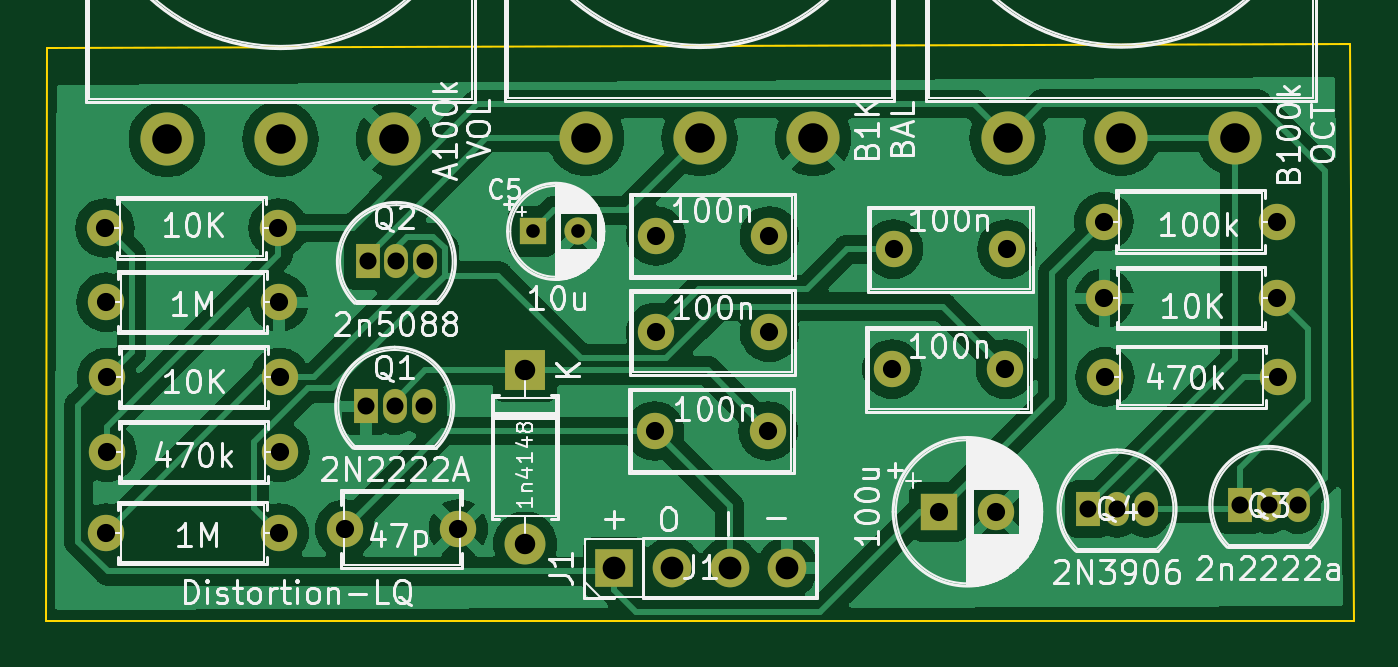
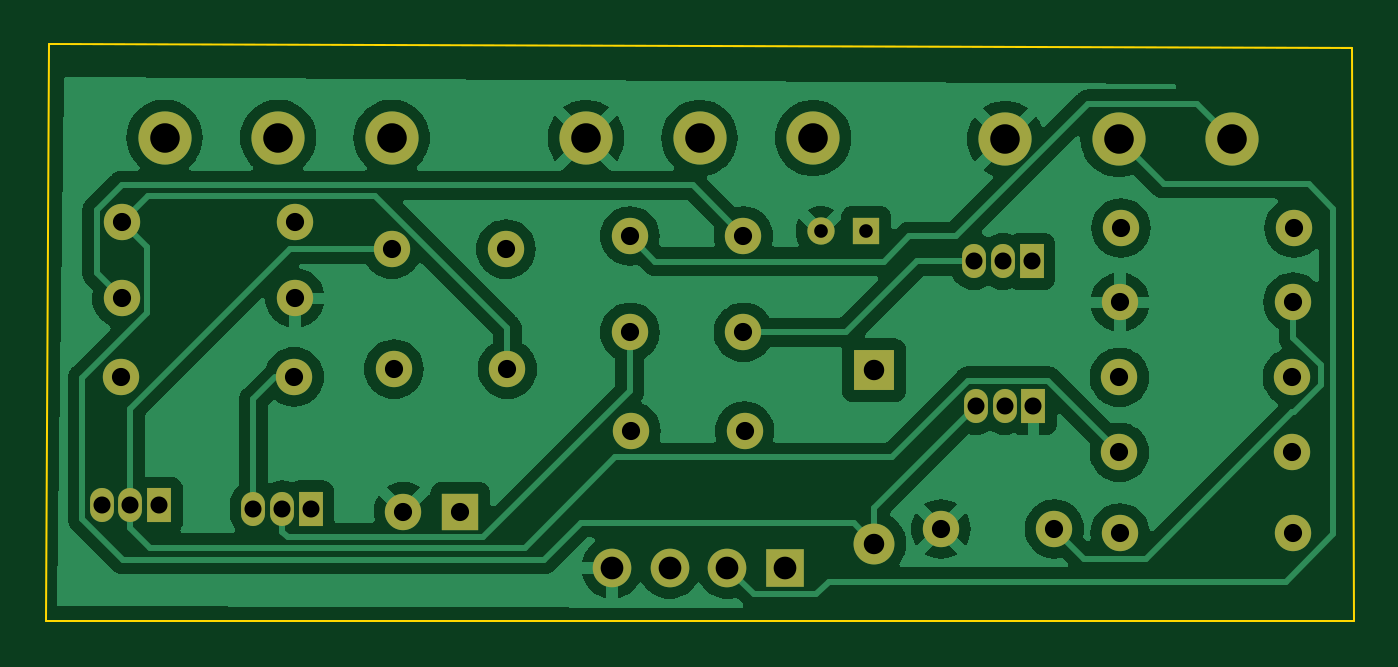
Circuit board: 11 layer files. Board 57.6 x 25.4 mm.
- bottom_copper: Distortion-02-LQ-B_Cu.gbr (77531 bytes)
- bottom_mask: Distortion-02-LQ-B_Mask.gbr (2886 bytes)
- paste: Distortion-02-LQ-B_Paste.gbr (487 bytes)
- bottom_silk: Distortion-02-LQ-B_Silkscreen.gbr (488 bytes)
- outline: Distortion-02-LQ-Edge_Cuts.gbr (721 bytes)
- top_copper: Distortion-02-LQ-F_Cu.gbr (89873 bytes)
- top_mask: Distortion-02-LQ-F_Mask.gbr (2886 bytes)
- paste: Distortion-02-LQ-F_Paste.gbr (487 bytes)
- top_silk: Distortion-02-LQ-F_Silkscreen.gbr (101373 bytes)
- drill: Distortion-02-LQ-NPTH.drl (304 bytes)
- drill: Distortion-02-LQ-PTH.drl (1675 bytes)

=== bottom_copper: Distortion-02-LQ-B_Cu.gbr (77531 bytes, source omitted) ===
=== bottom_mask: Distortion-02-LQ-B_Mask.gbr ===
%TF.GenerationSoftware,KiCad,Pcbnew,7.0.11+dfsg-1build4*%
%TF.CreationDate,2026-01-25T21:00:48-05:00*%
%TF.ProjectId,Distortion-02-LQ,44697374-6f72-4746-996f-6e2d30322d4c,rev?*%
%TF.SameCoordinates,Original*%
%TF.FileFunction,Soldermask,Bot*%
%TF.FilePolarity,Negative*%
%FSLAX46Y46*%
G04 Gerber Fmt 4.6, Leading zero omitted, Abs format (unit mm)*
G04 Created by KiCad (PCBNEW 7.0.11+dfsg-1build4) date 2026-01-25 21:00:48*
%MOMM*%
%LPD*%
G01*
G04 APERTURE LIST*
%ADD10C,2.340000*%
%ADD11R,1.600000X1.600000*%
%ADD12C,1.600000*%
%ADD13O,1.600000X1.600000*%
%ADD14R,1.800000X1.800000*%
%ADD15O,1.800000X1.800000*%
%ADD16R,1.700000X1.700000*%
%ADD17O,1.700000X1.700000*%
%ADD18R,1.200000X1.200000*%
%ADD19C,1.200000*%
%ADD20R,1.050000X1.500000*%
%ADD21O,1.050000X1.500000*%
G04 APERTURE END LIST*
D10*
%TO.C,RV3*%
X123926600Y-84150200D03*
X118926600Y-84150200D03*
X113926600Y-84150200D03*
%TD*%
D11*
%TO.C,C2*%
X147915621Y-100558600D03*
D12*
X150415621Y-100558600D03*
%TD*%
%TO.C,C7*%
X135447400Y-92659200D03*
X140447400Y-92659200D03*
%TD*%
%TO.C,C1*%
X121756800Y-101320600D03*
X126756800Y-101320600D03*
%TD*%
%TO.C,R6*%
X111277400Y-97942400D03*
D13*
X118897400Y-97942400D03*
%TD*%
D14*
%TO.C,D1*%
X129692400Y-94335600D03*
D15*
X129692400Y-101955600D03*
%TD*%
D12*
%TO.C,R1*%
X111252000Y-91338400D03*
D13*
X118872000Y-91338400D03*
%TD*%
D12*
%TO.C,R2*%
X155168600Y-87782400D03*
D13*
X162788600Y-87782400D03*
%TD*%
D12*
%TO.C,R8*%
X155219400Y-94615000D03*
D13*
X162839400Y-94615000D03*
%TD*%
D16*
%TO.C,J1*%
X133614000Y-103022400D03*
D17*
X136154000Y-103022400D03*
X138694000Y-103022400D03*
X141234000Y-103022400D03*
%TD*%
D12*
%TO.C,R7*%
X162814000Y-91160600D03*
D13*
X155194000Y-91160600D03*
%TD*%
D10*
%TO.C,RV1*%
X142377800Y-84104200D03*
X137377800Y-84104200D03*
X132377800Y-84104200D03*
%TD*%
%TO.C,RV2*%
X160930600Y-84089000D03*
X155930600Y-84089000D03*
X150930600Y-84089000D03*
%TD*%
D18*
%TO.C,C5*%
X130040601Y-88214200D03*
D19*
X132040601Y-88214200D03*
%TD*%
D12*
%TO.C,R5*%
X111201200Y-88061800D03*
D13*
X118821200Y-88061800D03*
%TD*%
D20*
%TO.C,Q3*%
X161163000Y-100279200D03*
D21*
X162433000Y-100279200D03*
X163703000Y-100279200D03*
%TD*%
D20*
%TO.C,Q1*%
X122682000Y-95914800D03*
D21*
X123952000Y-95914800D03*
X125222000Y-95914800D03*
%TD*%
D12*
%TO.C,C6*%
X145912200Y-89001600D03*
X150912200Y-89001600D03*
%TD*%
%TO.C,R3*%
X111277400Y-94640400D03*
D13*
X118897400Y-94640400D03*
%TD*%
D12*
%TO.C,C8*%
X135447400Y-88417400D03*
X140447400Y-88417400D03*
%TD*%
%TO.C,C3*%
X135396600Y-97002600D03*
X140396600Y-97002600D03*
%TD*%
%TO.C,C4*%
X145836000Y-94284800D03*
X150836000Y-94284800D03*
%TD*%
%TO.C,R4*%
X111252000Y-101498400D03*
D13*
X118872000Y-101498400D03*
%TD*%
D20*
%TO.C,Q2*%
X122758200Y-89539400D03*
D21*
X124028200Y-89539400D03*
X125298200Y-89539400D03*
%TD*%
D20*
%TO.C,Q4*%
X154482800Y-100436000D03*
D21*
X155752800Y-100436000D03*
X157022800Y-100436000D03*
%TD*%
M02*

=== paste: Distortion-02-LQ-B_Paste.gbr ===
%TF.GenerationSoftware,KiCad,Pcbnew,7.0.11+dfsg-1build4*%
%TF.CreationDate,2026-01-25T21:00:48-05:00*%
%TF.ProjectId,Distortion-02-LQ,44697374-6f72-4746-996f-6e2d30322d4c,rev?*%
%TF.SameCoordinates,Original*%
%TF.FileFunction,Paste,Bot*%
%TF.FilePolarity,Positive*%
%FSLAX46Y46*%
G04 Gerber Fmt 4.6, Leading zero omitted, Abs format (unit mm)*
G04 Created by KiCad (PCBNEW 7.0.11+dfsg-1build4) date 2026-01-25 21:00:48*
%MOMM*%
%LPD*%
G01*
G04 APERTURE LIST*
G04 APERTURE END LIST*
M02*

=== bottom_silk: Distortion-02-LQ-B_Silkscreen.gbr ===
%TF.GenerationSoftware,KiCad,Pcbnew,7.0.11+dfsg-1build4*%
%TF.CreationDate,2026-01-25T21:00:48-05:00*%
%TF.ProjectId,Distortion-02-LQ,44697374-6f72-4746-996f-6e2d30322d4c,rev?*%
%TF.SameCoordinates,Original*%
%TF.FileFunction,Legend,Bot*%
%TF.FilePolarity,Positive*%
%FSLAX46Y46*%
G04 Gerber Fmt 4.6, Leading zero omitted, Abs format (unit mm)*
G04 Created by KiCad (PCBNEW 7.0.11+dfsg-1build4) date 2026-01-25 21:00:48*
%MOMM*%
%LPD*%
G01*
G04 APERTURE LIST*
G04 APERTURE END LIST*
M02*

=== outline: Distortion-02-LQ-Edge_Cuts.gbr ===
%TF.GenerationSoftware,KiCad,Pcbnew,7.0.11+dfsg-1build4*%
%TF.CreationDate,2026-01-25T21:00:48-05:00*%
%TF.ProjectId,Distortion-02-LQ,44697374-6f72-4746-996f-6e2d30322d4c,rev?*%
%TF.SameCoordinates,Original*%
%TF.FileFunction,Profile,NP*%
%FSLAX46Y46*%
G04 Gerber Fmt 4.6, Leading zero omitted, Abs format (unit mm)*
G04 Created by KiCad (PCBNEW 7.0.11+dfsg-1build4) date 2026-01-25 21:00:48*
%MOMM*%
%LPD*%
G01*
G04 APERTURE LIST*
%TA.AperFunction,Profile*%
%ADD10C,0.100000*%
%TD*%
G04 APERTURE END LIST*
D10*
X108661200Y-80162400D02*
X166014400Y-79984600D01*
X166014400Y-79984600D02*
X166166800Y-105384600D01*
X108585000Y-105384600D02*
X108661200Y-80162400D01*
X166166800Y-105384600D02*
X108585000Y-105384600D01*
M02*

=== top_copper: Distortion-02-LQ-F_Cu.gbr (89873 bytes, source omitted) ===
=== top_mask: Distortion-02-LQ-F_Mask.gbr ===
%TF.GenerationSoftware,KiCad,Pcbnew,7.0.11+dfsg-1build4*%
%TF.CreationDate,2026-01-25T21:00:48-05:00*%
%TF.ProjectId,Distortion-02-LQ,44697374-6f72-4746-996f-6e2d30322d4c,rev?*%
%TF.SameCoordinates,Original*%
%TF.FileFunction,Soldermask,Top*%
%TF.FilePolarity,Negative*%
%FSLAX46Y46*%
G04 Gerber Fmt 4.6, Leading zero omitted, Abs format (unit mm)*
G04 Created by KiCad (PCBNEW 7.0.11+dfsg-1build4) date 2026-01-25 21:00:48*
%MOMM*%
%LPD*%
G01*
G04 APERTURE LIST*
%ADD10C,2.340000*%
%ADD11R,1.600000X1.600000*%
%ADD12C,1.600000*%
%ADD13O,1.600000X1.600000*%
%ADD14R,1.800000X1.800000*%
%ADD15O,1.800000X1.800000*%
%ADD16R,1.700000X1.700000*%
%ADD17O,1.700000X1.700000*%
%ADD18R,1.200000X1.200000*%
%ADD19C,1.200000*%
%ADD20R,1.050000X1.500000*%
%ADD21O,1.050000X1.500000*%
G04 APERTURE END LIST*
D10*
%TO.C,RV3*%
X123926600Y-84150200D03*
X118926600Y-84150200D03*
X113926600Y-84150200D03*
%TD*%
D11*
%TO.C,C2*%
X147915621Y-100558600D03*
D12*
X150415621Y-100558600D03*
%TD*%
%TO.C,C7*%
X135447400Y-92659200D03*
X140447400Y-92659200D03*
%TD*%
%TO.C,C1*%
X121756800Y-101320600D03*
X126756800Y-101320600D03*
%TD*%
%TO.C,R6*%
X111277400Y-97942400D03*
D13*
X118897400Y-97942400D03*
%TD*%
D14*
%TO.C,D1*%
X129692400Y-94335600D03*
D15*
X129692400Y-101955600D03*
%TD*%
D12*
%TO.C,R1*%
X111252000Y-91338400D03*
D13*
X118872000Y-91338400D03*
%TD*%
D12*
%TO.C,R2*%
X155168600Y-87782400D03*
D13*
X162788600Y-87782400D03*
%TD*%
D12*
%TO.C,R8*%
X155219400Y-94615000D03*
D13*
X162839400Y-94615000D03*
%TD*%
D16*
%TO.C,J1*%
X133614000Y-103022400D03*
D17*
X136154000Y-103022400D03*
X138694000Y-103022400D03*
X141234000Y-103022400D03*
%TD*%
D12*
%TO.C,R7*%
X162814000Y-91160600D03*
D13*
X155194000Y-91160600D03*
%TD*%
D10*
%TO.C,RV1*%
X142377800Y-84104200D03*
X137377800Y-84104200D03*
X132377800Y-84104200D03*
%TD*%
%TO.C,RV2*%
X160930600Y-84089000D03*
X155930600Y-84089000D03*
X150930600Y-84089000D03*
%TD*%
D18*
%TO.C,C5*%
X130040601Y-88214200D03*
D19*
X132040601Y-88214200D03*
%TD*%
D12*
%TO.C,R5*%
X111201200Y-88061800D03*
D13*
X118821200Y-88061800D03*
%TD*%
D20*
%TO.C,Q3*%
X161163000Y-100279200D03*
D21*
X162433000Y-100279200D03*
X163703000Y-100279200D03*
%TD*%
D20*
%TO.C,Q1*%
X122682000Y-95914800D03*
D21*
X123952000Y-95914800D03*
X125222000Y-95914800D03*
%TD*%
D12*
%TO.C,C6*%
X145912200Y-89001600D03*
X150912200Y-89001600D03*
%TD*%
%TO.C,R3*%
X111277400Y-94640400D03*
D13*
X118897400Y-94640400D03*
%TD*%
D12*
%TO.C,C8*%
X135447400Y-88417400D03*
X140447400Y-88417400D03*
%TD*%
%TO.C,C3*%
X135396600Y-97002600D03*
X140396600Y-97002600D03*
%TD*%
%TO.C,C4*%
X145836000Y-94284800D03*
X150836000Y-94284800D03*
%TD*%
%TO.C,R4*%
X111252000Y-101498400D03*
D13*
X118872000Y-101498400D03*
%TD*%
D20*
%TO.C,Q2*%
X122758200Y-89539400D03*
D21*
X124028200Y-89539400D03*
X125298200Y-89539400D03*
%TD*%
D20*
%TO.C,Q4*%
X154482800Y-100436000D03*
D21*
X155752800Y-100436000D03*
X157022800Y-100436000D03*
%TD*%
M02*

=== paste: Distortion-02-LQ-F_Paste.gbr ===
%TF.GenerationSoftware,KiCad,Pcbnew,7.0.11+dfsg-1build4*%
%TF.CreationDate,2026-01-25T21:00:47-05:00*%
%TF.ProjectId,Distortion-02-LQ,44697374-6f72-4746-996f-6e2d30322d4c,rev?*%
%TF.SameCoordinates,Original*%
%TF.FileFunction,Paste,Top*%
%TF.FilePolarity,Positive*%
%FSLAX46Y46*%
G04 Gerber Fmt 4.6, Leading zero omitted, Abs format (unit mm)*
G04 Created by KiCad (PCBNEW 7.0.11+dfsg-1build4) date 2026-01-25 21:00:47*
%MOMM*%
%LPD*%
G01*
G04 APERTURE LIST*
G04 APERTURE END LIST*
M02*

=== top_silk: Distortion-02-LQ-F_Silkscreen.gbr (101373 bytes, source omitted) ===
=== drill: Distortion-02-LQ-NPTH.drl ===
M48
; DRILL file {KiCad 7.0.11+dfsg-1build4} date Sun 25 Jan 2026 09:00:49 PM EST
; FORMAT={-:-/ absolute / metric / decimal}
; #@! TF.CreationDate,2026-01-25T21:00:49-05:00
; #@! TF.GenerationSoftware,Kicad,Pcbnew,7.0.11+dfsg-1build4
; #@! TF.FileFunction,NonPlated,1,2,NPTH
FMAT,2
METRIC
%
G90
G05
M30

=== drill: Distortion-02-LQ-PTH.drl ===
M48
; DRILL file {KiCad 7.0.11+dfsg-1build4} date Sun 25 Jan 2026 09:00:49 PM EST
; FORMAT={-:-/ absolute / metric / decimal}
; #@! TF.CreationDate,2026-01-25T21:00:49-05:00
; #@! TF.GenerationSoftware,Kicad,Pcbnew,7.0.11+dfsg-1build4
; #@! TF.FileFunction,Plated,1,2,PTH
FMAT,2
METRIC
; #@! TA.AperFunction,Plated,PTH,ComponentDrill
T1C0.600
; #@! TA.AperFunction,Plated,PTH,ComponentDrill
T2C0.750
; #@! TA.AperFunction,Plated,PTH,ComponentDrill
T3C0.800
; #@! TA.AperFunction,Plated,PTH,ComponentDrill
T4C0.900
; #@! TA.AperFunction,Plated,PTH,ComponentDrill
T5C1.000
; #@! TA.AperFunction,Plated,PTH,ComponentDrill
T6C1.300
%
G90
G05
T1
X130.041Y-88.214
X132.041Y-88.214
T2
X122.682Y-95.915
X122.758Y-89.539
X123.952Y-95.915
X124.028Y-89.539
X125.222Y-95.915
X125.298Y-89.539
X154.483Y-100.436
X155.753Y-100.436
X157.023Y-100.436
X161.163Y-100.279
X162.433Y-100.279
X163.703Y-100.279
T3
X111.201Y-88.062
X111.252Y-91.338
X111.252Y-101.498
X111.277Y-94.64
X111.277Y-97.942
X118.821Y-88.062
X118.872Y-91.338
X118.872Y-101.498
X118.897Y-94.64
X118.897Y-97.942
X121.757Y-101.321
X126.757Y-101.321
X135.397Y-97.003
X135.447Y-88.417
X135.447Y-92.659
X140.397Y-97.003
X140.447Y-88.417
X140.447Y-92.659
X145.836Y-94.285
X145.912Y-89.002
X147.916Y-100.559
X150.416Y-100.559
X150.836Y-94.285
X150.912Y-89.002
X155.169Y-87.782
X155.194Y-91.161
X155.219Y-94.615
X162.789Y-87.782
X162.814Y-91.161
X162.839Y-94.615
T4
X129.692Y-94.336
X129.692Y-101.956
T5
X133.614Y-103.022
X136.154Y-103.022
X138.694Y-103.022
X141.234Y-103.022
T6
X113.927Y-84.15
X118.927Y-84.15
X123.927Y-84.15
X132.378Y-84.104
X137.378Y-84.104
X142.378Y-84.104
X150.931Y-84.089
X155.931Y-84.089
X160.931Y-84.089
M30

